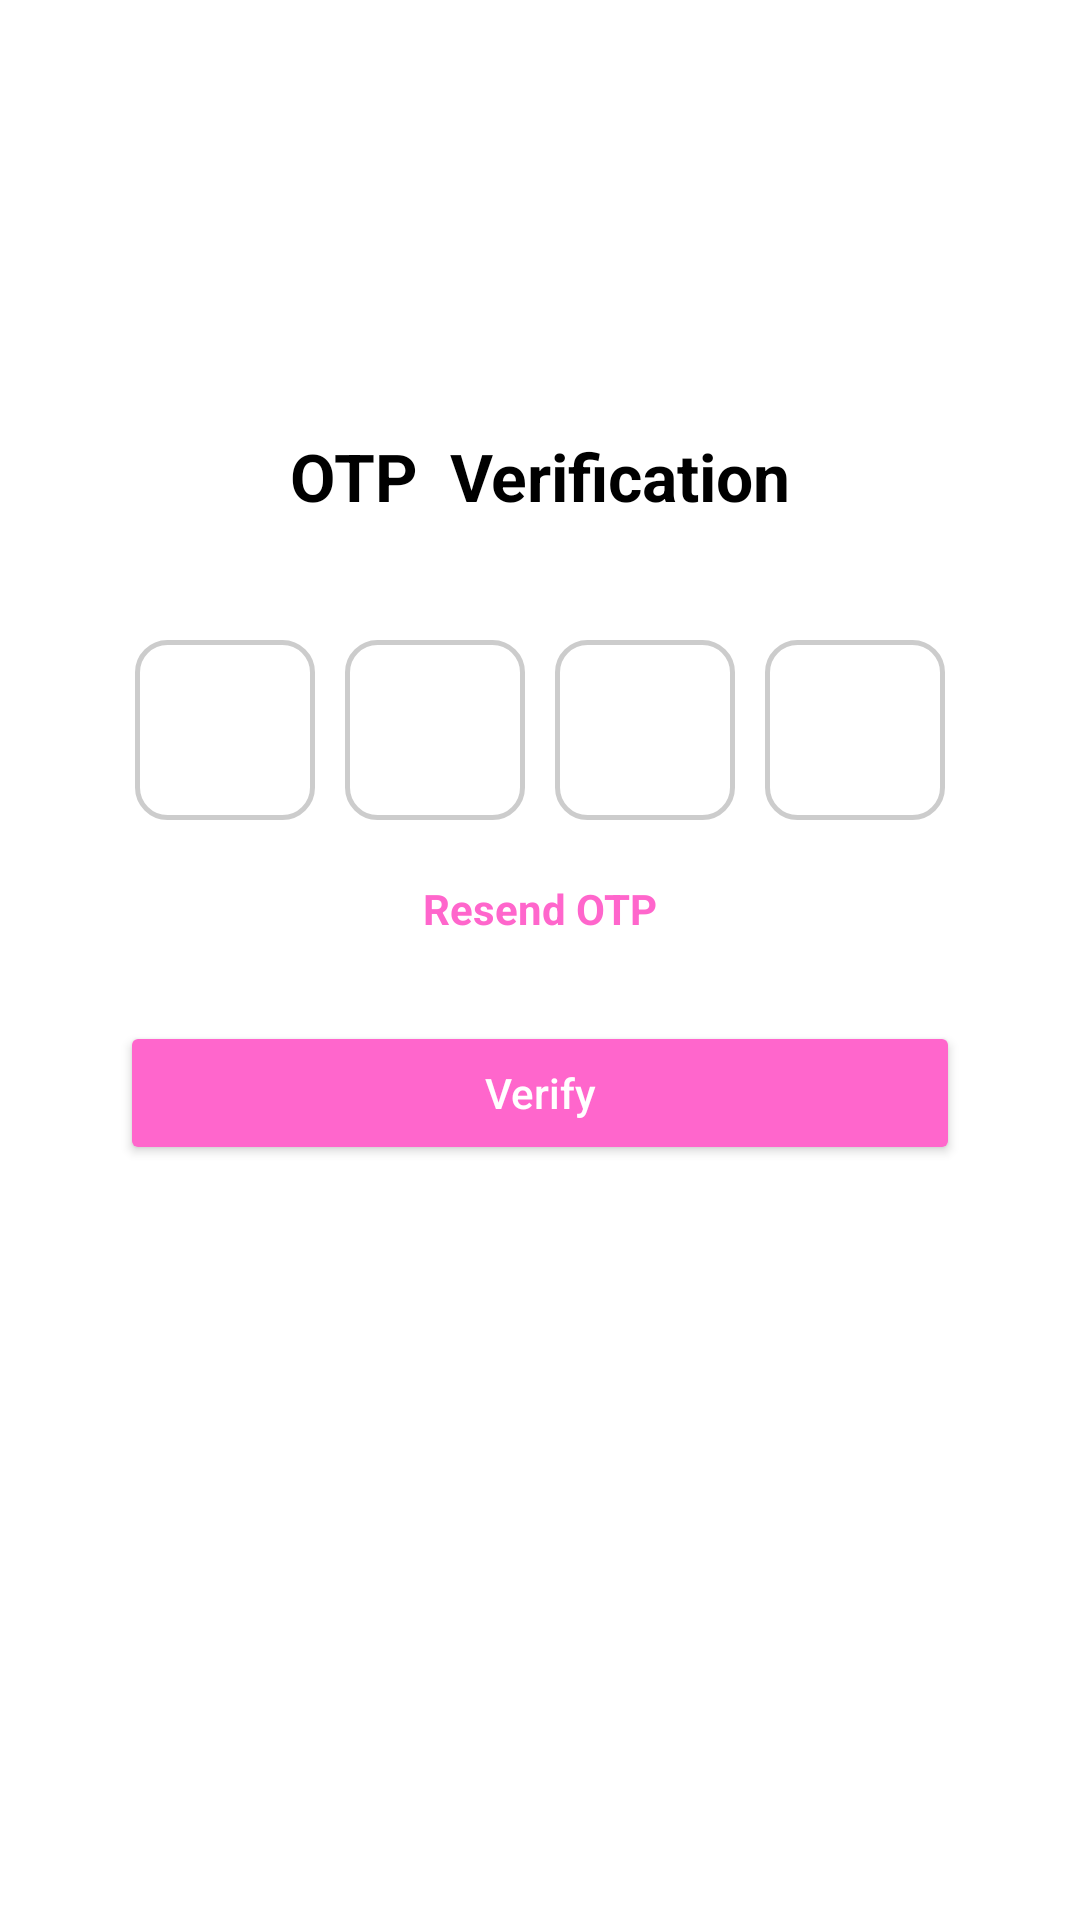

Android layout source for this screen:
<!-- AndroidManifest.xml: application theme Theme.Taxibooking -->
<!-- res/layout/activity_forgotpasswordotp.xml -->
<?xml version="1.0" encoding="utf-8"?>
<androidx.constraintlayout.widget.ConstraintLayout
    xmlns:android="http://schemas.android.com/apk/res/android"
    xmlns:app="http://schemas.android.com/apk/res-auto"
    xmlns:tools="http://schemas.android.com/tools"
    android:id="@+id/main"
    android:layout_width="match_parent"
    android:layout_height="match_parent"
    android:background="@android:color/white"
    android:padding="24dp"
    tools:context=".ForgotPassword.forgotpasswordotp">

    
    <TextView
        android:id="@+id/tvOtpTitle"
        android:layout_width="wrap_content"
        android:layout_height="wrap_content"
        android:text="OTP  Verification"
        android:textSize="22sp"
        android:textStyle="bold"
        android:textColor="#000000"
        app:layout_constraintTop_toTopOf="parent"
        app:layout_constraintStart_toStartOf="parent"
        app:layout_constraintEnd_toEndOf="parent"
        android:layout_marginTop="120dp" />

    

    <LinearLayout
        android:id="@+id/otpContainer"
        android:layout_width="wrap_content"
        android:layout_height="wrap_content"
        android:orientation="horizontal"
        android:gravity="center"
        android:layout_marginTop="40dp"
        app:layout_constraintTop_toBottomOf="@id/tvOtpTitle"
        app:layout_constraintStart_toStartOf="parent"
        app:layout_constraintEnd_toEndOf="parent">

        <EditText
            android:id="@+id/otp1"
            android:layout_width="60dp"
            android:layout_height="60dp"
            android:gravity="center"
            android:textSize="20sp"
            android:inputType="number"
            android:maxLength="1"
            android:textColor="#000000"
            android:background="@drawable/border_backgrounds"
            android:layout_marginEnd="10dp" />

        <EditText
            android:id="@+id/otp2"
            android:layout_width="60dp"
            android:layout_height="60dp"
            android:gravity="center"
            android:textSize="20sp"
            android:inputType="number"
            android:maxLength="1"
            android:textColor="#000000"
            android:background="@drawable/border_backgrounds"
            android:layout_marginEnd="10dp" />

        <EditText
            android:id="@+id/otp3"
            android:layout_width="60dp"
            android:layout_height="60dp"
            android:gravity="center"
            android:textSize="20sp"
            android:inputType="number"
            android:maxLength="1"
            android:textColor="#000000"
            android:background="@drawable/border_backgrounds"
            android:layout_marginEnd="10dp" />

        <EditText
            android:id="@+id/otp4"
            android:layout_width="60dp"
            android:layout_height="60dp"
            android:gravity="center"
            android:textSize="20sp"
            android:inputType="number"
            android:maxLength="1"
            android:textColor="#000000"
            android:background="@drawable/border_backgrounds" />
    </LinearLayout>

    
    <TextView
        android:id="@+id/tvResendOtp"
        android:layout_width="wrap_content"
        android:layout_height="wrap_content"
        android:text="Resend OTP"
        android:textColor="#FF66CC"
        android:textSize="14sp"
        android:textStyle="bold"
        android:layout_marginTop="20dp"
        app:layout_constraintTop_toBottomOf="@id/otpContainer"
        app:layout_constraintStart_toStartOf="parent"
        app:layout_constraintEnd_toEndOf="parent" />

    
    <Button
        android:id="@+id/btnVerifyOtp"
        android:layout_width="0dp"
        android:layout_height="wrap_content"
        android:text="Verify"
        android:backgroundTint="#FF66CC"
        android:textColor="@android:color/white"
        android:textAllCaps="false"
        android:layout_marginTop="28dp"
        android:layout_marginStart="16dp"
        android:layout_marginEnd="16dp"
        app:layout_constraintTop_toBottomOf="@id/tvResendOtp"
        app:layout_constraintStart_toStartOf="parent"
        app:layout_constraintEnd_toEndOf="parent" />

</androidx.constraintlayout.widget.ConstraintLayout>
<!-- resources referenced by this layout -->
<resources>
  <!-- drawable border_backgrounds (drawable) -->
  <selector xmlns:android="http://schemas.android.com/apk/res/android">
      <item android:state_focused="true">
          <shape android:shape="rectangle">
              <solid android:color="@android:color/white" />
              <stroke android:width="2dp" android:color="#FF66CC" />
              <corners android:radius="10dp" />
          </shape>
      </item>
      <item>
          <shape android:shape="rectangle">
              <solid android:color="@android:color/white" />
              <stroke android:width="1.5dp" android:color="#CCCCCC" />
              <corners android:radius="10dp" />
          </shape>
      </item>
  </selector>
  <style name="Theme.Taxibooking" parent="Base.Theme.Taxibooking" />
  <style name="Base.Theme.Taxibooking" parent="Theme.Material3.DayNight.NoActionBar">
          
          
      </style>
</resources>
